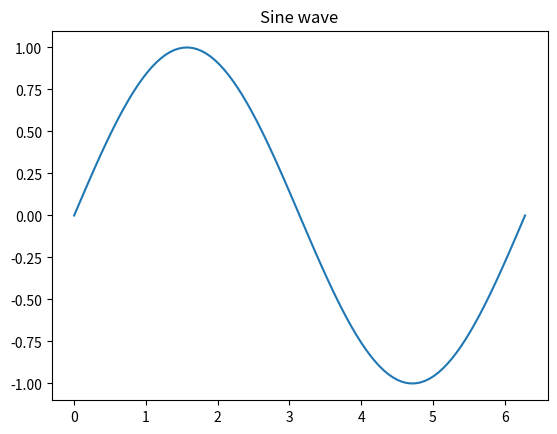

Reproduce this figure in Python.
import matplotlib.pyplot as plt
import numpy as np

x = np.linspace(0, 2*np.pi, 100)
plt.plot(x, np.sin(x))
plt.title("Sine wave")
plt.show()
